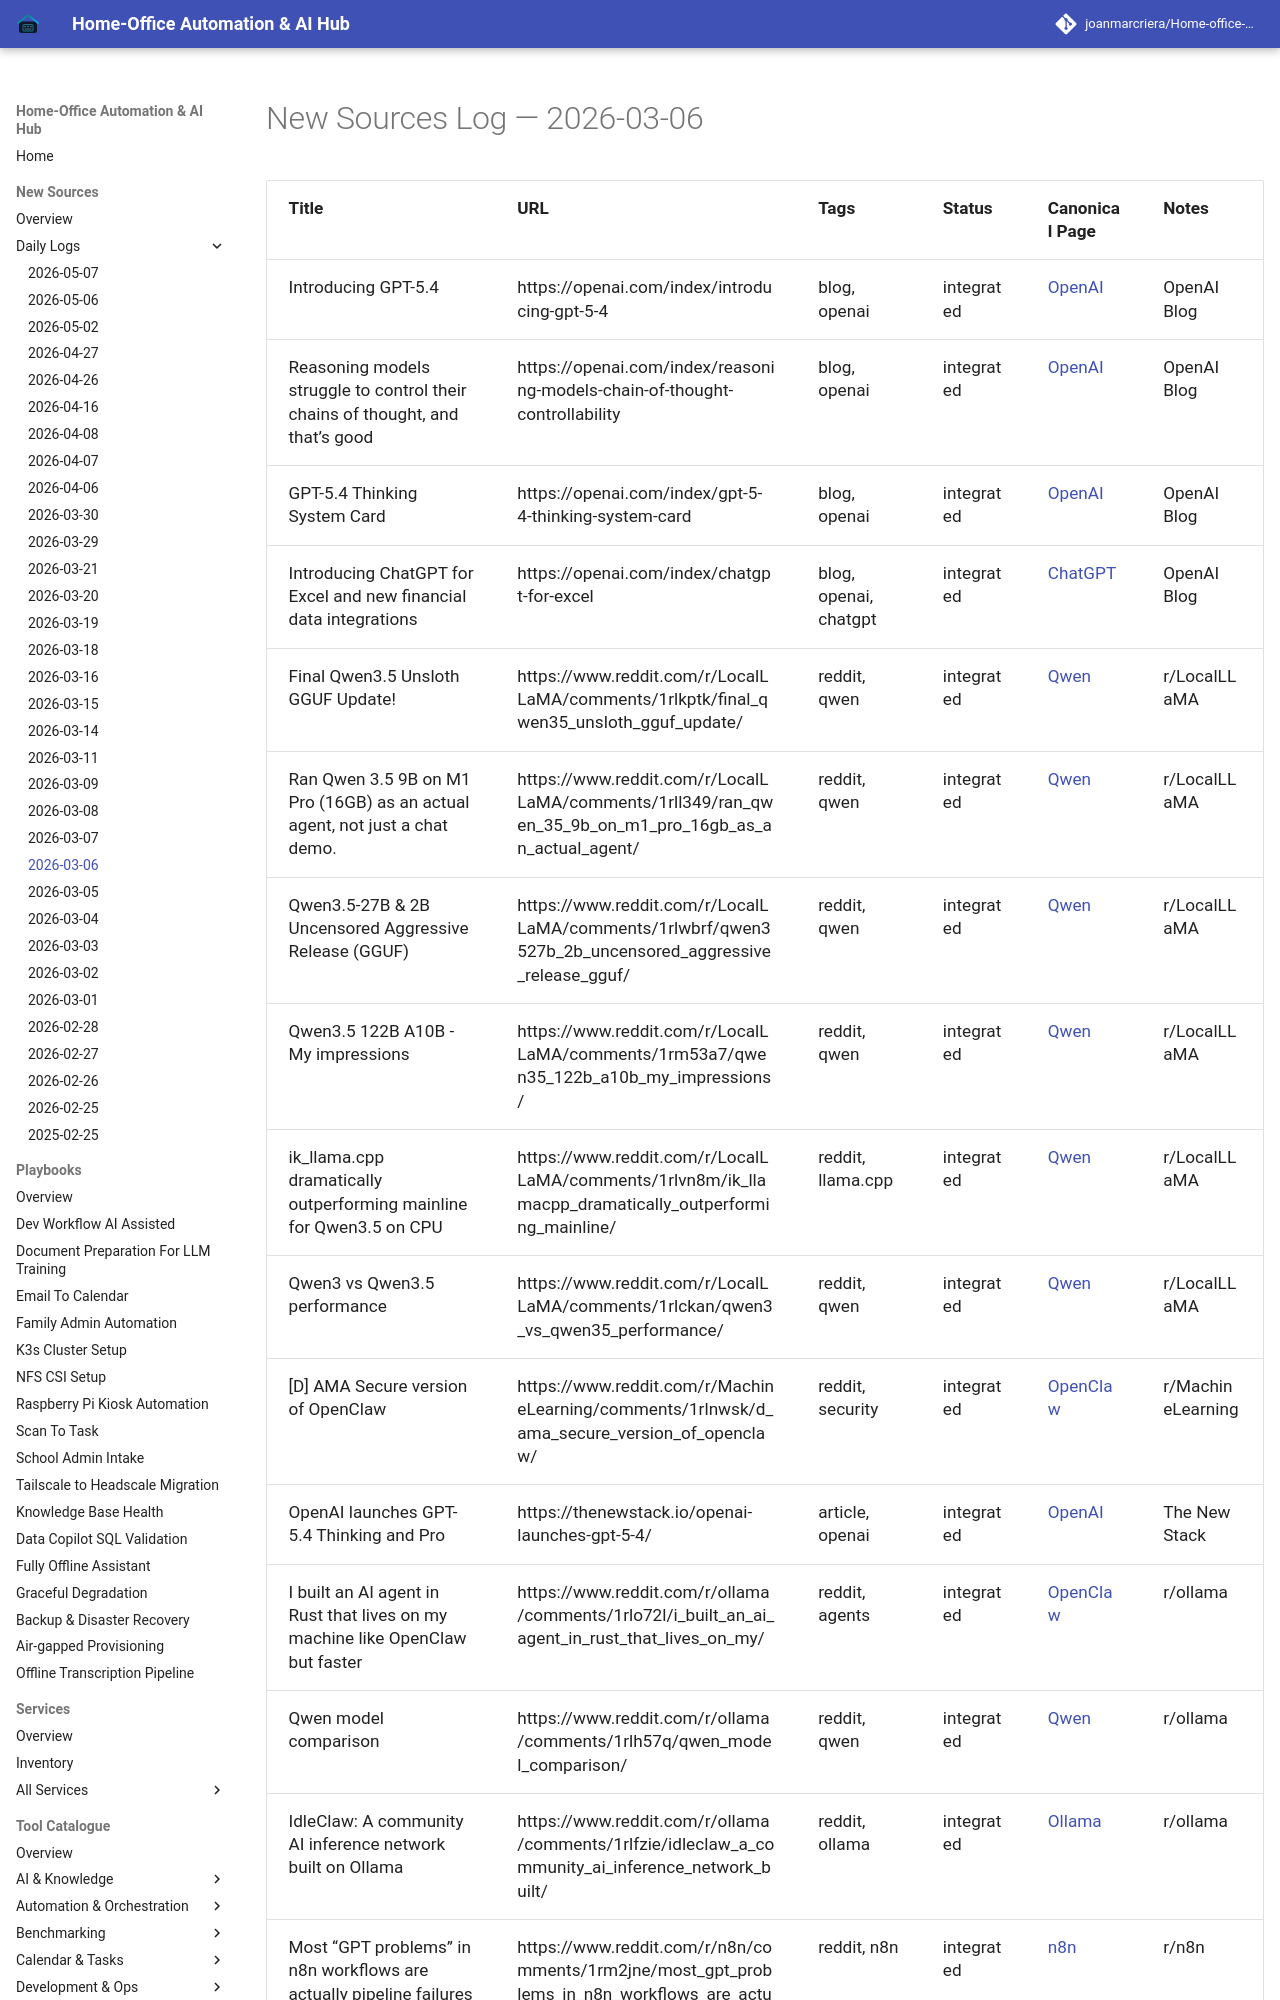

repository: joanmarcriera/Home-office-automations · page: new-sources/2026-03-06/index.html · generator: mkdocs

# New Sources Log — 2026-03-06

| Title | URL | Tags | Status | Canonical Page | Notes |
| :--- | :--- | :--- | :--- | :--- | :--- |
| Introducing GPT-5.4 | https://openai.com/index/introducing-gpt-5-4 | blog, openai | integrated | [OpenAI](../tools/ai_knowledge/openai.md) | OpenAI Blog |
| Reasoning models struggle to control their chains of thought, and that’s good | https://openai.com/index/reasoning-models-chain-of-thought-controllability | blog, openai | integrated | [OpenAI](../tools/ai_knowledge/openai.md) | OpenAI Blog |
| GPT-5.4 Thinking System Card | https://openai.com/index/gpt-5-4-thinking-system-card | blog, openai | integrated | [OpenAI](../tools/ai_knowledge/openai.md) | OpenAI Blog |
| Introducing ChatGPT for Excel and new financial data integrations | https://openai.com/index/chatgpt-for-excel | blog, openai, chatgpt | integrated | [ChatGPT](../tools/ai_knowledge/chatgpt.md) | OpenAI Blog |
| Final Qwen3.5 Unsloth GGUF Update! | https://www.reddit.com/r/LocalLLaMA/comments/1rlkptk/final_qwen35_unsloth_gguf_update/ | reddit, qwen | integrated | [Qwen](../tools/ai_knowledge/qwen.md) | r/LocalLLaMA |
| Ran Qwen 3.5 9B on M1 Pro (16GB) as an actual agent, not just a chat demo. | https://www.reddit.com/r/LocalLLaMA/comments/1rll349/ran_qwen_35_9b_on_m1_pro_16gb_as_an_actual_agent/ | reddit, qwen | integrated | [Qwen](../tools/ai_knowledge/qwen.md) | r/LocalLLaMA |
| Qwen3.5-27B & 2B Uncensored Aggressive Release (GGUF) | https://www.reddit.com/r/LocalLLaMA/comments/1rlwbrf/qwen3527b_2b_uncensored_aggressive_release_gguf/ | reddit, qwen | integrated | [Qwen](../tools/ai_knowledge/qwen.md) | r/LocalLLaMA |
| Qwen3.5 122B A10B - My impressions | https://www.reddit.com/r/LocalLLaMA/comments/1rm53a7/qwen35_122b_a10b_my_impressions/ | reddit, qwen | in
